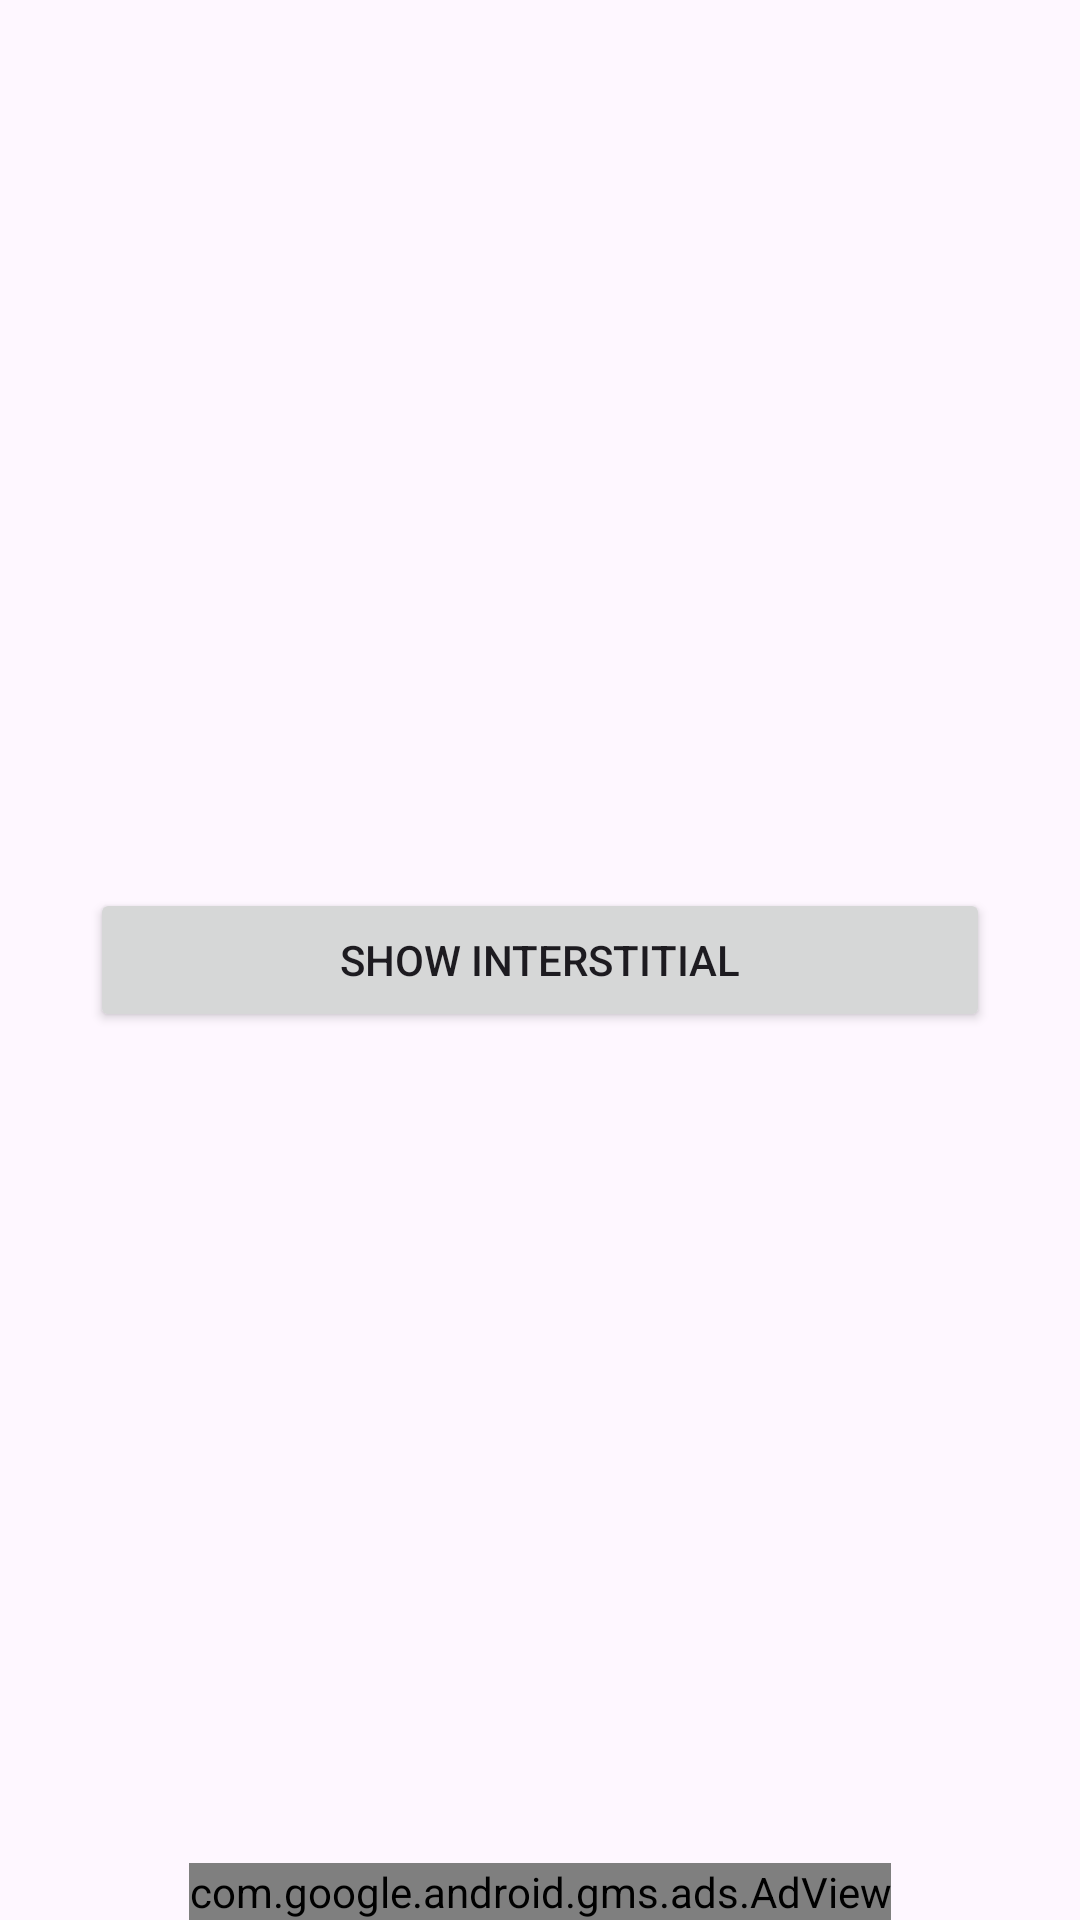

The Android layout XML behind this screen, and the referenced resources:
<!-- AndroidManifest.xml: application theme Theme.Google_Ads_Integration -->
<!-- res/layout/activity_main.xml -->
<?xml version="1.0" encoding="utf-8"?>
<RelativeLayout xmlns:android="http://schemas.android.com/apk/res/android"
    xmlns:app="http://schemas.android.com/apk/res-auto"
    xmlns:tools="http://schemas.android.com/tools"
    android:id="@+id/main"
    android:layout_width="match_parent"
    android:layout_height="match_parent"
    android:orientation="vertical"
    tools:context=".MainActivity">

    <com.google.android.gms.ads.AdView
        xmlns:ads="http://schemas.android.com/apk/res-auto"
        android:id="@+id/adView"
        android:layout_width="wrap_content"
        android:layout_height="wrap_content"
        android:layout_centerHorizontal="true"
        android:layout_alignParentBottom="true"
        ads:adSize="BANNER"
        ads:adUnitId="ca-app-pub-3940256099942544/6300978111">
    </com.google.android.gms.ads.AdView>

    <Button
        android:layout_width="match_parent"
        android:layout_height="wrap_content"
        android:id="@+id/button_show"
        android:text="Show Interstitial"
        android:layout_marginHorizontal="30dp"
        android:layout_centerVertical="true"
        />

</RelativeLayout>
<!-- resources referenced by this layout -->
<resources>
  <style name="Theme.Google_Ads_Integration" parent="Base.Theme.Google_Ads_Integration" />
  <style name="Base.Theme.Google_Ads_Integration" parent="Theme.Material3.DayNight.NoActionBar">
          
          
      </style>
</resources>
